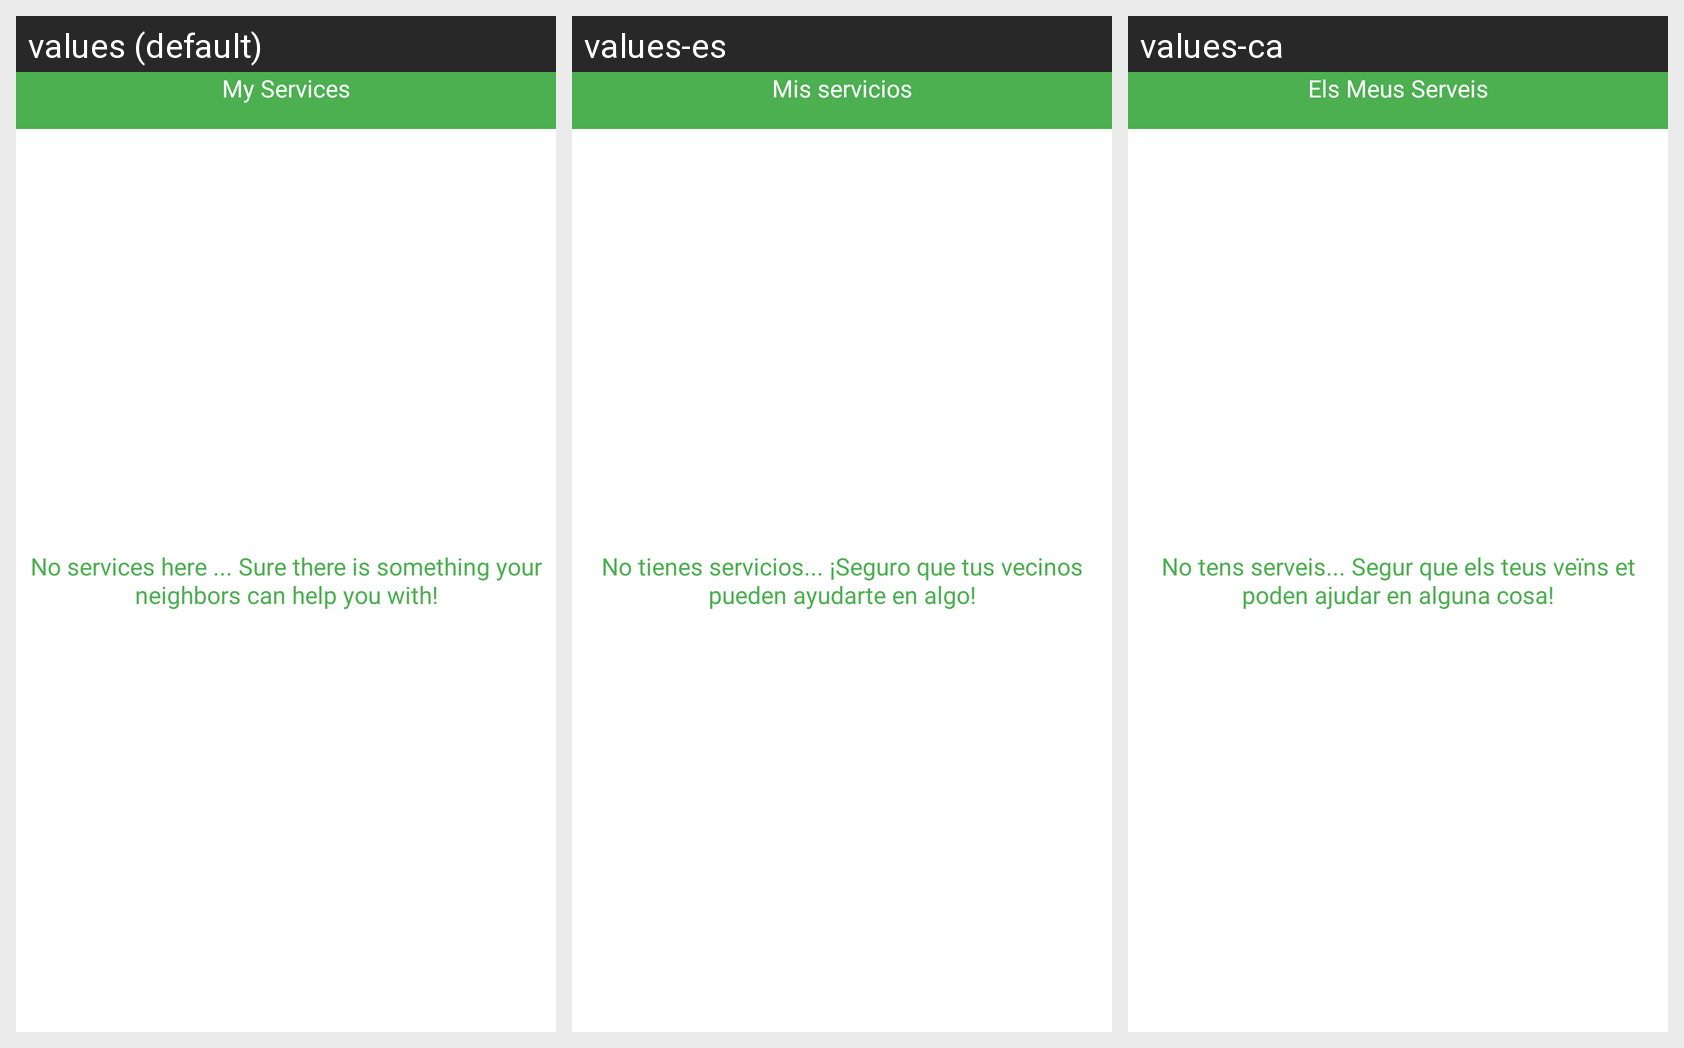

Translations of the strings shown on this Android screen, per locale in the grid:
Android screen res/layout/activity_my_services.xml rendered under 3 locales, left to right: values (default), values-es, values-ca. Device: Nexus 5 (rendered at 1080×1920; each locale shown at half size, 540×960, under a caption strip naming it); theme AppTheme.
Strings drawn on this screen, with the default value and each locale's value (text and hints the layout hard-codes, and strings that could not be matched under every locale, appear in the picture but are not listed):

my_services
  values: My Services
  values-es: Mis servicios
  values-ca: Els Meus Serveis

no_tens_serveis
  values: No services here ... Sure there is something your neighbors can help you with!
  values-es: No tienes servicios... ¡Seguro que tus vecinos pueden ayudarte en algo!
  values-ca: No tens serveis... Segur que els teus veïns et poden ajudar en alguna cosa!
